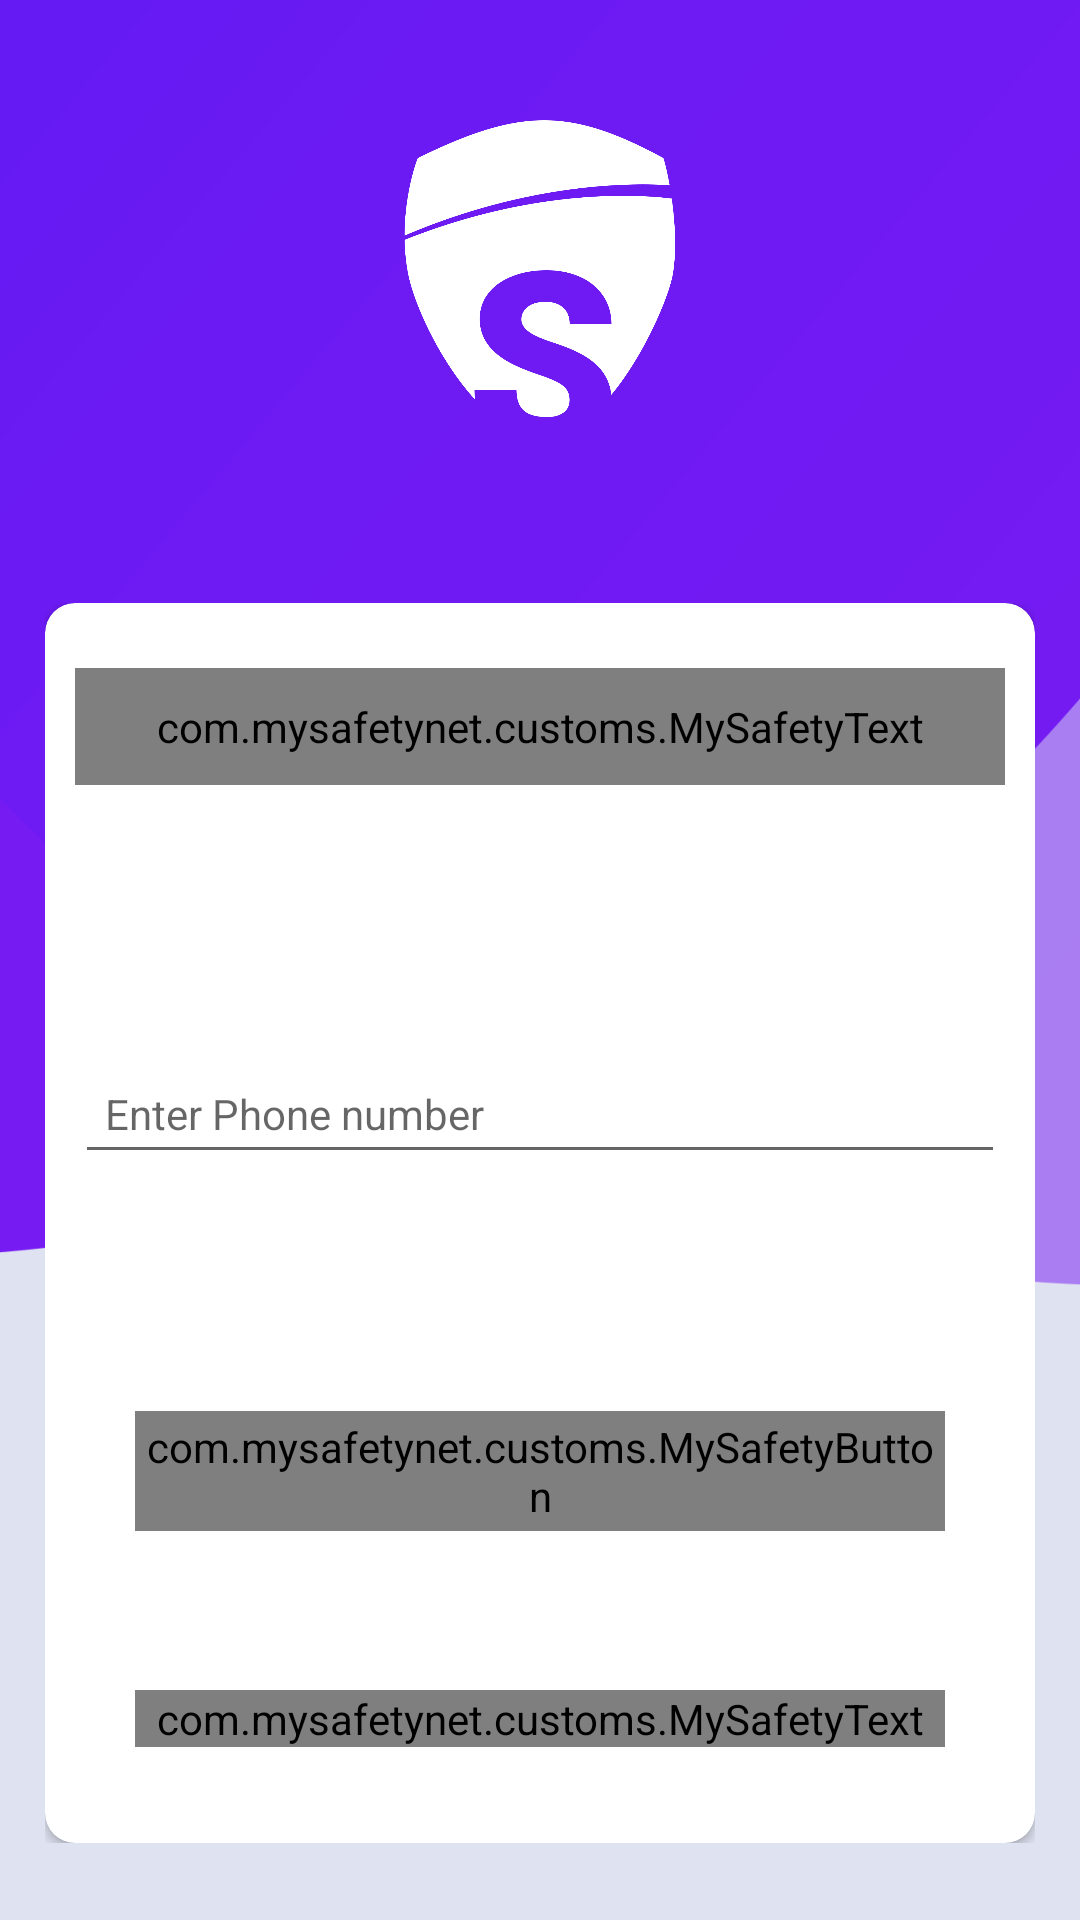

Produce the Android XML layout that renders to this screen, including the resource entries it uses.
<!-- AndroidManifest.xml: activity theme AppTheme.NoActionBar -->
<!-- res/layout/activity_child_forgot_password.xml -->
<?xml version="1.0" encoding="utf-8"?>
<LinearLayout xmlns:android="http://schemas.android.com/apk/res/android"
    xmlns:app="http://schemas.android.com/apk/res-auto"
    xmlns:tools="http://schemas.android.com/tools"
    android:layout_width="match_parent"
    android:layout_height="match_parent"
    android:background="@drawable/inner_screen_bg"
    tools:context=".activities.ChildForgotPasswordActivity">

    <LinearLayout
        android:layout_width="match_parent"
        android:layout_height="match_parent"
        android:orientation="vertical"
        android:weightSum="1">

        <LinearLayout
            android:layout_width="match_parent"
            android:layout_height="0dp"
            android:layout_margin="40dp"
            android:layout_weight="0.20">

            <ImageView
                android:layout_width="wrap_content"
                android:layout_height="wrap_content"
                android:src="@drawable/logo_white" />

        </LinearLayout>

        <LinearLayout
            android:layout_width="match_parent"
            android:layout_height="0dp"
            android:layout_margin="15dp"
            android:layout_weight="0.780">

            <android.support.v7.widget.CardView
                android:layout_width="match_parent"
                android:layout_height="match_parent"
                app:cardBackgroundColor="@android:color/white"
                app:cardCornerRadius="10dp">

                <LinearLayout
                    android:layout_width="match_parent"
                    android:layout_height="match_parent"
                    android:layout_marginStart="10dp"
                    android:layout_marginEnd="10dp"
                    android:orientation="vertical"
                    android:weightSum="1">

                    <LinearLayout
                        android:layout_width="match_parent"
                        android:layout_height="0dp"
                        android:layout_weight="0.2"
                        android:gravity="center">

                        <com.mysafetynet.customs.MySafetyText
                            style="@style/HeadingTextStyle"
                            android:layout_width="match_parent"
                            android:layout_height="wrap_content"
                            android:gravity="center"
                            android:text="FORGOT PASSWORD"
                            android:textColor="@color/childLogin"
                            app:fontName="Raleway Bold.ttf" />
                    </LinearLayout>

                    <LinearLayout
                        android:layout_width="match_parent"
                        android:layout_height="0dp"
                        android:layout_weight="0.4"
                        android:gravity="center"
                        android:orientation="vertical">


                        <android.support.design.widget.TextInputLayout
                            android:layout_width="match_parent"

                            android:layout_height="wrap_content">

                            <android.support.design.widget.TextInputEditText
                                android:id="@+id/edtPhoneNumber"
                                style="@style/TextStyle"
                                android:singleLine="true"
                                android:layout_width="match_parent"
                                android:layout_height="wrap_content"
                                android:hint="Enter Phone number"
                                android:imeOptions="actionDone" />
                        </android.support.design.widget.TextInputLayout>
                    </LinearLayout>

                    <LinearLayout
                        android:layout_width="match_parent"
                        android:layout_height="0dp"
                        android:layout_weight="0.2"
                        android:gravity="center">

                        <com.mysafetynet.customs.MySafetyButton
                            android:id="@+id/btChildLogin"
                            android:layout_width="match_parent"
                            android:layout_height="40dp"
                            android:layout_margin="20dp"
                            android:background="@drawable/button"
                            android:gravity="center"
                            android:text="@string/submit"
                            android:textColor="@android:color/white"
                            app:fontButtonName="Raleway.ttf" />
                    </LinearLayout>

                    <LinearLayout
                        android:layout_width="match_parent"
                        android:layout_height="0dp"
                        android:layout_weight="0.2"
                        android:gravity="center">

                        <com.mysafetynet.customs.MySafetyText
                            android:id="@+id/txtLogin"
                            android:layout_width="match_parent"
                            android:layout_height="wrap_content"
                            android:layout_margin="20dp"
                            android:gravity="center"
                            android:text="LOGIN"
                            android:textColor="@color/colorForgot"
                            app:fontName="Raleway.ttf" />
                    </LinearLayout>

                </LinearLayout>


            </android.support.v7.widget.CardView>

        </LinearLayout>

    </LinearLayout>
</LinearLayout>
<!-- resources referenced by this layout -->
<resources>
  <color name="childLogin">#3E44F2</color>
  <color name="colorForgot">#772FE0</color>
  <!-- drawable button: png bitmap (drawable-nodpi, 7431 bytes) -->
  <!-- drawable inner_screen_bg: png bitmap (drawable-nodpi, 39911 bytes) -->
  <!-- drawable logo_white: png bitmap (drawable-nodpi, 38437 bytes) -->
  <string name="submit">SUBMIT</string>
  <style name="HeadingTextStyle">
          <item name="android:padding">10dp</item>
          <item name="android:color">@color/colorForgot</item>
          <item name="android:textSize">18sp</item>
          <item name="android:textColorHint">@color/colorHint</item>
      </style>
  <style name="TextStyle">
          <item name="android:padding">10dp</item>
          <item name="android:color">@color/colorForgot</item>
          <item name="android:textSize">14sp</item>
          <item name="android:textColorHint">@color/colorHint</item>
      </style>
  <style name="AppTheme.NoActionBar">
          <item name="windowActionBar">false</item>
          <item name="windowNoTitle">true</item>
      </style>
  <color name="colorHint">#222222</color>
</resources>
